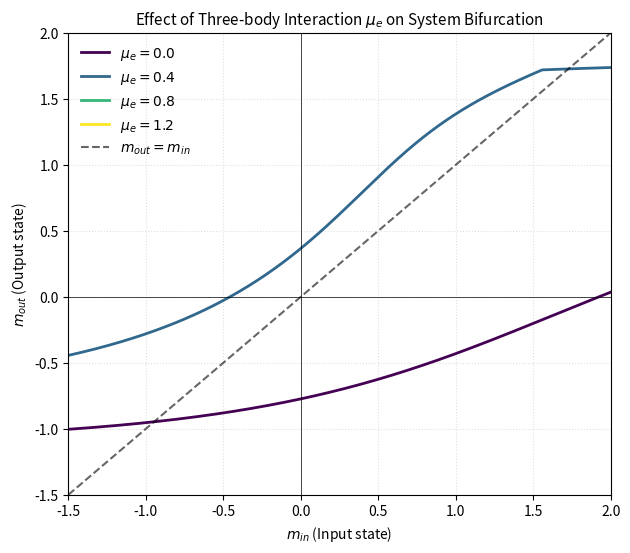

Write Python code to recreate this figure.
import numpy as np
import matplotlib.pyplot as plt
from scipy.special import erf


# --- 核心物理函数 (加入鲁棒性) ---
def get_m_out(m_in, mu_e, mu_d=0.2, mu_u=0.0, sigma=0.2, h_c=0.3849):
    q = 1.0
    # 内部自洽迭代 q
    for _ in range(20):
        # M 必须包含 m_in，否则曲线只是平移
        M = mu_u + mu_d * m_in + mu_e * q
        gamma = np.sqrt(sigma ** 2 + 0.1 * q)  # 简化 Gamma 模型以突出 M
        phi = 0.5 * (1 + erf((M - h_c) / (np.sqrt(2) * gamma)))
        q_new = np.clip(1 + (2 * phi - 1) * M + M ** 2 / 4, 0, 3)
        if np.abs(q_new - q) < 1e-5: break
        q = q_new

    # 返回 m_out 公式
    return (2 * phi - 1 + (mu_u + mu_e * q) / 2) / (1 - mu_d / 2)


# --- 绘图逻辑 ---
m_range = np.linspace(-1.5, 2.0, 500)
mu_e_list = [0.0, 0.4, 0.8, 1.2]  # 逐渐增加三体项
colors = plt.cm.viridis(np.linspace(0, 1, len(mu_e_list)))

plt.figure(figsize=(7, 6), dpi=120)

for i, me in enumerate(mu_e_list):
    m_outs = [get_m_out(mi, mu_e=me) for mi in m_range]
    plt.plot(m_range, m_outs, color=colors[i], label=rf"$\mu_e = {me}$", lw=2)

# 绘制 y = x 辅助线
plt.plot([-1.5, 2], [-1.5, 2], 'k--', alpha=0.6, label="$m_{out} = m_{in}$")

plt.axhline(0, color='black', lw=0.5)
plt.axvline(0, color='black', lw=0.5)
plt.title("Effect of Three-body Interaction $\mu_e$ on System Bifurcation", fontsize=11)
plt.xlabel("$m_{in}$ (Input state)")
plt.ylabel("$m_{out}$ (Output state)")
plt.legend(frameon=False)
plt.grid(True, ls=':', alpha=0.4)
plt.xlim(-1.5, 2.0)
plt.ylim(-1.5, 2.0)
plt.show()
